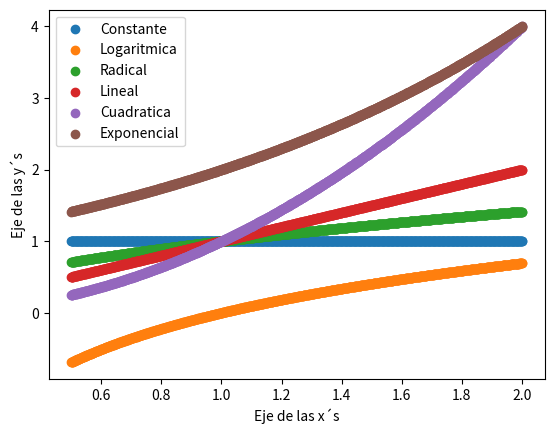

This chart was generated by the following Python code:

#Importamos librerias de python.
import numpy as np 
import matplotlib.pyplot as plt

#****************************************BUCLES************************************************************
#Analisis de tiempo de las siguientes funciones.
#Variables
n = 11
m = 11
#n y m representan una unidad de tiempo por cada sentencia dentro de la función.


print("Analisis de una función lineal.")
print(" ")
print("Funcion Lineal.")
def funcionLineal( n ):
	for i in range( n ):                    # n + 1		
		print("Incremento i-->", i)			# n	
# Se suma el numero de unidades de tiempo en este caso es 2n + 1.
#Nos interesa el grado de la ecuación resultante.
#Así la complejidad de este algoritmo es de O( n ) y es lineal.
funcionLineal(n)
print(" ")




print("Analisis de una función cuadratica.")
print(" ")
print("Funcion Cuadratica.")
def funcionCuadratica( m , n  ):
	for i in range( m ):						# n + 1			= n + 1 
		print("Incremento i-->", i)				# n * n 		= n^2
		for j in range( n ):					# n * ( n + 1)	= n^2 + n
			print("		Incremento j-->", j)	# n * n 		= n^2
#La ecuación es 3n^2 + 2n+ 1, pero solo nos interesa el grado mayor.
#Complejidad es de O( n^2 ) y es cuadratica.
funcionCuadratica(m,n)
print(" ")




print("Analisis de una función cuadratica.")
print(" ")
print("Funcion Cuadratica.")
def funcionCuadratica( n ):
	for i in range( n ):						# n + 1			= n + 1 
		print("Incremento i-->", i)				# n * n 		= n^2
		for j in range( i ):					# n * ( n + 1)	= n^2 + n
			print("		Incremento i-->", j)	# n * n 		= n^2
#La ecuación es n(n+1)/2 --> n**2 + 2
#Complejidad es de O( n^2 ) y es cuadratica.
funcionCuadratica(n)
print(" ")


print("Analisis de una función radical.")
print(" ")
print("Funcion Radical.")
def funcionRadical( n ):
	p = 0
	for i in range( n ):						      # n + 1  
		if p < n:                                     # n + 1
			p += i								      # n + 1 
			print("Incremento i-->", i, "Incremento p-->", p)		  		  # n			
#La ecuación es P = k(k+1) / 2 si sabemos que p < k asi que k**2 > n  --> k > raiz(n).
#Complejidad es de O( raiz(n) ) y es radical.
funcionRadical(n)
print(" ")



print("Analisis de una función logaritmica.")
print(" ")
print("Funcion logaritmica.")
def unidadDeTiempo( n ):
	for i in range( n ):						  	# n + 1			
		i *= 2										# n	
		if i >= n:									# n			
			return 									# n
		print("Incremento i-->", i)    				# n
#Se asume que i = 2**k -> 2**k>n -> 2**k=n -> k=log(n)
#Complejidad es de O( log(n) ) y es logaritmica.
unidadDeTiempo(n)
print(" ")



print("Analisis de una funcion lineal.")
print(" ")
print("Funcion Lineal.")
def funcionLineal(n):
	for i in range(n):						  			# n + 1	
		print("Incremnento i-->", i)	    			# n
	for j in range(n):									# n + 1
		print("		Incremnento j-->", j)	    		# n
#Se asume cada unidad de tiempo por separado y asi el resultado es 4n + 1 = 2n
#Complejidad es de O( n ), es lineal y no exponencial.
funcionLineal(n)
print(" ")



#Recursión.
#Variebles
n = 3

print("Analisis de una función recursiva lineal.")
print(" ")
print("Funcion recursiva Lineal.")
def funcionRecursivaLineal( n ):
	if n > 0:								# 1
		print("Incremento n-->", n)			# n
		funcionRecursivaLineal(n-1)			# T(n-1)
#Sumamos las unidades de tiempo y el resultado es T(n-1)+n+1 = 2n.
#El analisis de tiempo es o( n ), lineal.
funcionRecursivaLineal(n)
print(" ")


#****************************************RECURSION************************************************************
print("Analisis de una función recursiva exponencial.")
print(" ")
print("Funcion recursiva Exponencial.")
def funcionRecursivaExponencial( n ):	
	if n > 0:								# 1
		for i in range( n ):				# n + 1
			print("Incremento n-->", n)		# n
		funcionRecursivaExponencial(n-1)	# T(n-1)
#Sumamos las unidades de tiempo y el resultado es T(n-1)+2n+2 = T(n-1)+n = n^2.
#El analisis de tiempo es o( n^2 ), expoencial.
funcionRecursivaExponencial(n)
print(" ")



print("Analisis de una función recursiva logaritmica.")
print(" ")
print("Funcion recursiva Logaritmica.")
def funcionRecursivaLogaritmica( n ):	
	if n > 0:								# 1
		for i in range( n ):				# n + 1
			i*=2							# log(n) 
			print("Incremento n-->", n, "Incremento i-->", i)		# n
		funcionRecursivaLogaritmica(n-1)	# T(n-1)
#Sumamos las unidades de tiempo y el resultado es T(n-1)+log(n).
#El analisis de tiempo es o( nlog(n) ), expoencial.
funcionRecursivaLogaritmica(n)
print(" ")

#Formas de las funciones en un gráfico.
x = np.linspace(0.5,2,num=1000)
plt.scatter(x,x//x, label=("Constante"))
plt.scatter(x,np.log(x), label=("Logaritmica"))
plt.scatter(x,np.sqrt(x), label=("Radical"))
plt.scatter(x,x, label=("Lineal"))
plt.scatter(x,x**2, label=("Cuadratica"))
plt.scatter(x,2**x, label=("Exponencial"))
plt.xlabel("Eje de las x´s")
plt.ylabel("Eje de las y´s")
plt.legend()
plt.show()
